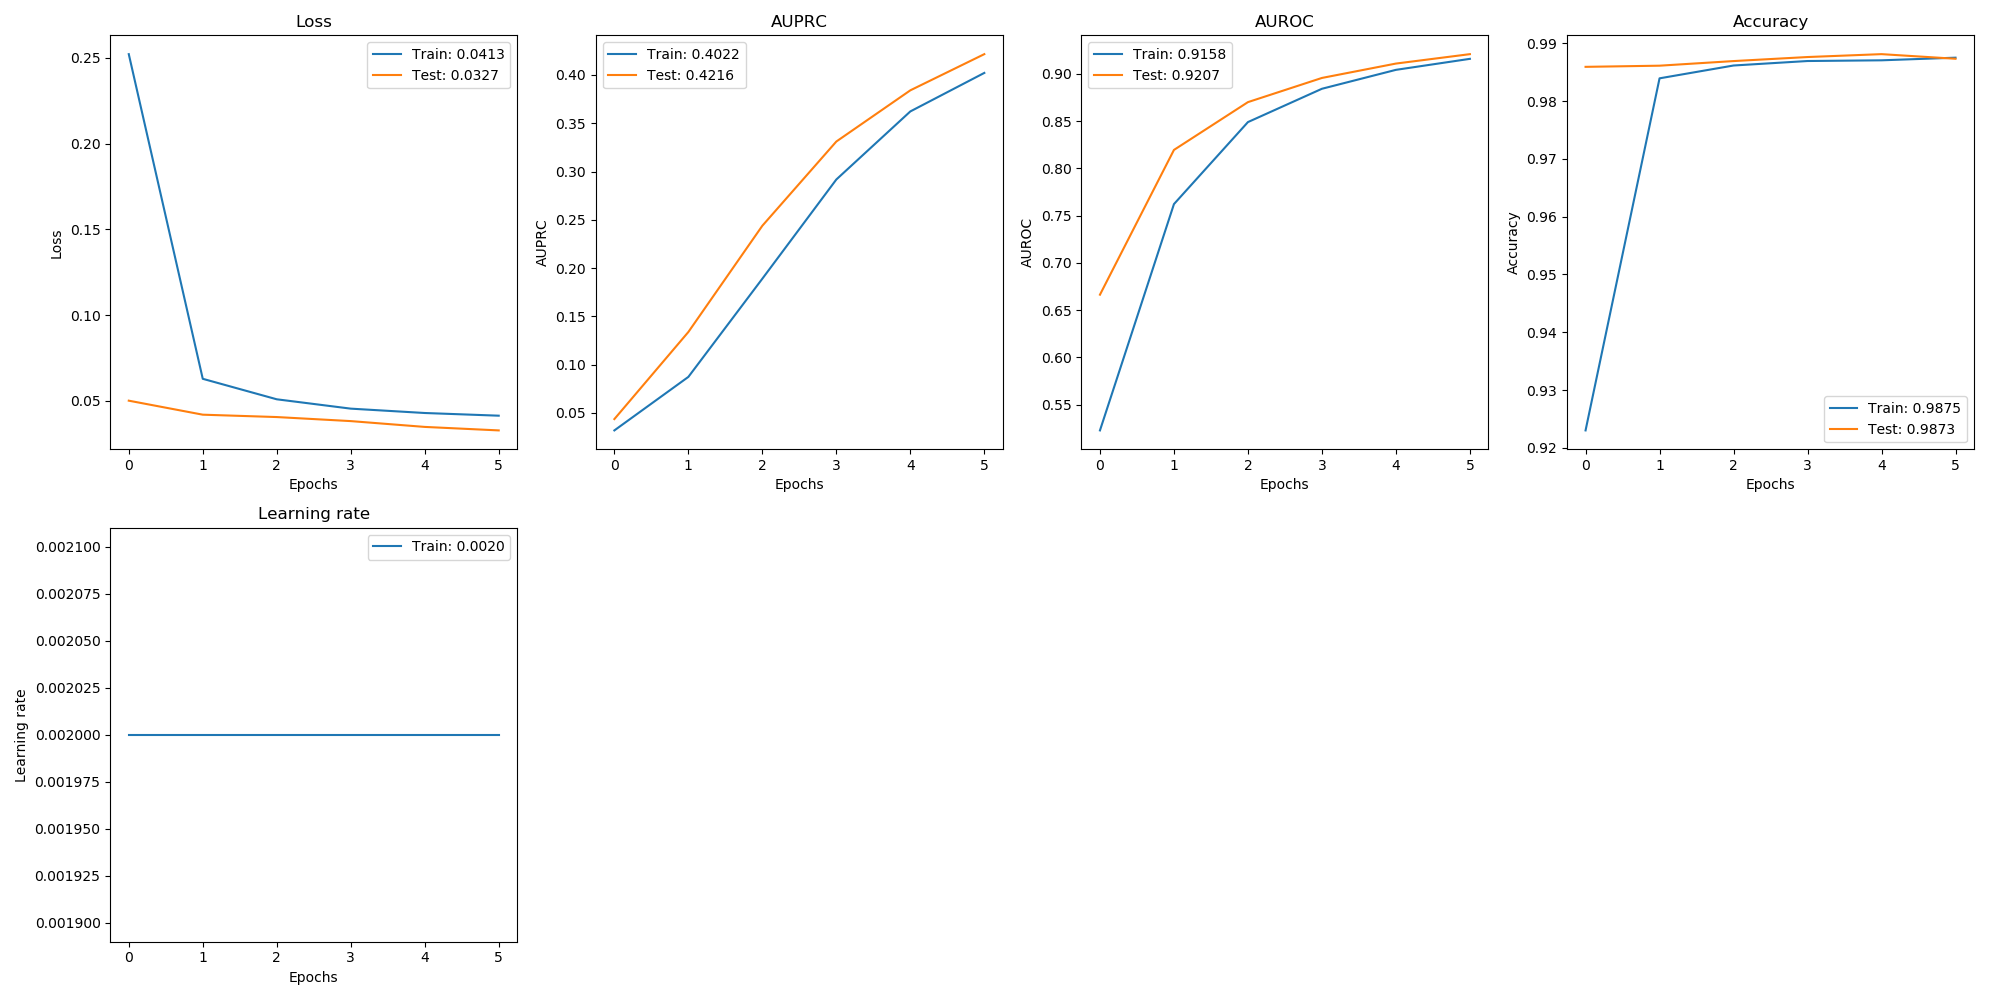

Data behind this chart, as committed beside it:
, val_loss, val_auprc, val_auroc, val_acc, loss, auprc, auroc, acc, lr
0, 0.05002, 0.04364, 0.6664, 0.9859, 0.2522, 0.03191, 0.5229, 0.923, 0.002
1, 0.04185, 0.1338, 0.8195, 0.9861, 0.06278, 0.08733, 0.7622, 0.9839, 0.002
2, 0.04046, 0.2439, 0.87, 0.9869, 0.05082, 0.189, 0.8489, 0.9862, 0.002
3, 0.0381, 0.3311, 0.8956, 0.9876, 0.04537, 0.2918, 0.8841, 0.9869, 0.002
4, 0.03471, 0.3841, 0.9108, 0.9881, 0.04283, 0.3623, 0.9041, 0.9871, 0.002
5, 0.03267, 0.4216, 0.9207, 0.9873, 0.04126, 0.4022, 0.9158, 0.9875, 0.002
